Run: headless pygame with SDL's dummy video driver; simulated clock (each Clock.tick advances the game by its frame time, no real sleeping); random seed 0; keys injected as events and as key.get_pressed() state; no mouse input; restart key R tapped at the start of phases 3 and 4.
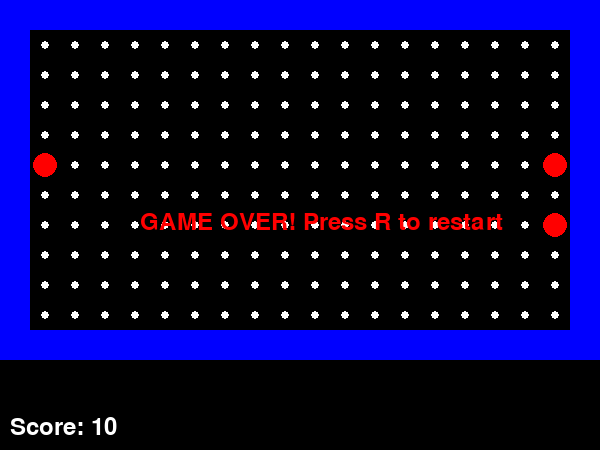
Frame 1 of 4 · flips 1–60 · no input
Frame 2 of 4 · flips 61–180 · tapped SPACE, RETURN · held RIGHT (→), D · screen unchanged from frame 1, image omitted
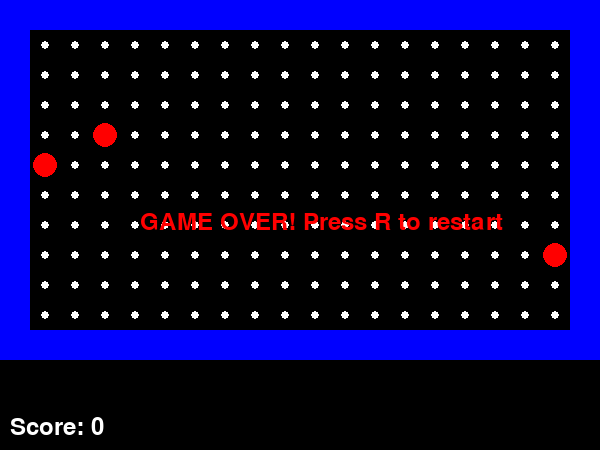
Frame 3 of 4 · flips 181–300 · tapped R · held DOWN (↓), S
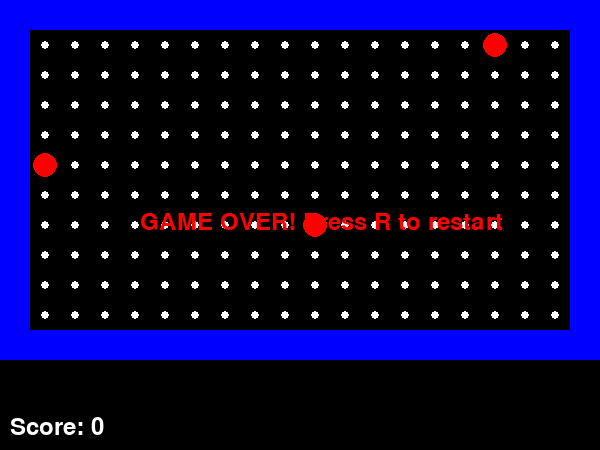
Frame 4 of 4 · flips 301–420 · tapped R · held LEFT (←), A, UP (↑), W

The pygame program that drew these frames:


import pygame
import random

pygame.init()

WIDTH, HEIGHT = 600, 450
screen = pygame.display.set_mode((WIDTH, HEIGHT))
pygame.display.set_caption("Simple Pac-Man")
clock = pygame.time.Clock()

BLACK = (0, 0, 0)
BLUE = (0, 0, 255)
YELLOW = (255, 255, 0)
RED = (255, 0, 0)
WHITE = (255, 255, 255)

maze = [
    [1,1,1,1,1,1,1,1,1,1,1,1,1,1,1,1,1,1,1,1],
    [1,0,0,0,0,0,0,0,0,0,0,0,0,0,0,0,0,0,0,1],
    [1,0,0,0,0,0,0,0,0,0,0,0,0,0,0,0,0,0,0,1],
    [1,0,0,0,0,0,0,0,0,0,0,0,0,0,0,0,0,0,0,1],
    [1,0,0,0,0,0,0,0,0,0,0,0,0,0,0,0,0,0,0,1],
    [1,0,0,0,0,0,0,0,0,0,0,0,0,0,0,0,0,0,0,1],
    [1,0,0,0,0,0,0,0,0,0,0,0,0,0,0,0,0,0,0,1],
    [1,0,0,0,0,0,0,0,0,0,0,0,0,0,0,0,0,0,0,1],
    [1,0,0,0,0,0,0,0,0,0,0,0,0,0,0,0,0,0,0,1],
    [1,0,0,0,0,0,0,0,0,0,0,0,0,0,0,0,0,0,0,1],
    [1,0,0,0,0,0,0,0,0,0,0,0,0,0,0,0,0,0,0,1],
    [1,1,1,1,1,1,1,1,1,1,1,1,1,1,1,1,1,1,1,1]
]

TILE_SIZE = 30
ROWS = len(maze)
COLS = len(maze[0])

player_x, player_y = 1, 5
player_dir = (0, 0)
next_dir = (0, 0)

ghosts = [[18, 1], [18, 11], [1, 11]]
ghost_dirs = [(0, 1), (0, -1), (1, 0)]

score = 0
font = pygame.font.Font(None, 36)
game_over = False
won = False

def can_move(x, y):
    if 0 <= x < COLS and 0 <= y < ROWS:
        return maze[y][x] != 1
    return False

running = True
while running:
    # 1. Handle inputs
    for event in pygame.event.get():
        if event.type == pygame.QUIT:
            running = False
        elif event.type == pygame.KEYDOWN:
            if event.key == pygame.K_LEFT:
                next_dir = (-1, 0)
            elif event.key == pygame.K_RIGHT:
                next_dir = (1, 0)
            elif event.key == pygame.K_UP:
                next_dir = (0, -1)  
            elif event.key == pygame.K_DOWN:
                next_dir = (0, 1)
            elif event.key == pygame.K_r and (game_over or won):
                # Reset game states completely
                maze = [row[:] for row in maze] # Quick reset block if needed
                player_x, player_y = 1, 5
                player_dir, next_dir = (0, 0), (0, 0)
                ghosts = [[18, 1], [18, 11], [1, 11]]
                score = 0
                game_over = False
                won = False

    # 2. Process game mechanics (Properly indented inside loop now)
    if not game_over and not won:
        # Check if the requested next turn direction is clear
        if can_move(player_x + next_dir[0], player_y + next_dir[1]):
            player_dir = next_dir

        # Advance character position tracking
        new_x = player_x + player_dir[0]
        new_y = player_y + player_dir[1]

        if can_move(new_x, new_y):
            player_x, player_y = new_x, new_y

        # Score calculations
        if maze[player_y][player_x] == 0:
            maze[player_y][player_x] = 2
            score += 10

        pellets_left = sum(row.count(0) for row in maze)
        if pellets_left == 0:
            won = True

        # Enemy AI Loops
        for i in range(len(ghosts)):
            gx, gy = ghosts[i]
            dx, dy = ghost_dirs[i]

            # Path planning check
            if random.random() < 0.15: # Slightly increased for smoother turns
                possible_dirs = [(0, 1), (0, -1), (1, 0), (-1, 0)]
                valid_dirs = [(pdx, pdy) for pdx, pdy in possible_dirs if can_move(gx + pdx, gy + pdy)]
                if valid_dirs:
                    ghost_dirs[i] = random.choice(valid_dirs)
                    dx, dy = ghost_dirs[i]

            next_gx, next_gy = gx + dx, gy + dy

            # Wall bounce backup plan
            if not can_move(next_gx, next_gy):
                possible_dirs = [(0, 1), (0, -1), (1, 0), (-1, 0)]
                random.shuffle(possible_dirs)
                for pdx, pdy in possible_dirs:
                    if can_move(gx + pdx, gy + pdy):
                        ghost_dirs[i] = (pdx, pdy)
                        break
            
            # Execute step movements
            ghosts[i][0] += ghost_dirs[i][0]
            ghosts[i][1] += ghost_dirs[i][1]

            # Damage Collision triggers
            if player_x == ghosts[i][0] and player_y == ghosts[i][1]:
                game_over = True

    # 3. Canvas Rendering Engine Pipeline
    screen.fill(BLACK)

    for y, row in enumerate(maze):
        for x, cell in enumerate(row):
            if cell == 1:
                pygame.draw.rect(screen, BLUE, (x*TILE_SIZE, y*TILE_SIZE, TILE_SIZE, TILE_SIZE))
            elif cell == 0:
                # Drew smaller small pellet dot sizes instead of fill tile
                pygame.draw.circle(screen, WHITE, (x*TILE_SIZE + TILE_SIZE//2, y*TILE_SIZE + TILE_SIZE//2), 4)
        
    # Pacman character
    pygame.draw.circle(screen, YELLOW, (player_x*TILE_SIZE + TILE_SIZE//2, player_y*TILE_SIZE + TILE_SIZE//2), 12)
    
    # Ghost rendering loops
    for gx, gy in ghosts:
        pygame.draw.circle(screen, RED, (gx*TILE_SIZE + TILE_SIZE//2, gy*TILE_SIZE + TILE_SIZE//2), 12)
    
    # Interface dashboard HUD text
    score_text = font.render(f"Score: {score}", True, WHITE)
    screen.blit(score_text, (10, HEIGHT - 35))

    if game_over:
        msg = font.render("GAME OVER! Press R to restart", True, RED)
        screen.blit(msg, (WIDTH//2 - 160, HEIGHT//2 - 15))
    elif won:
        msg = font.render("YOU WIN!", True, YELLOW)
        screen.blit(msg, (WIDTH//2 - 70, HEIGHT//2 - 15))
        
    pygame.display.flip()
    clock.tick(8)

pygame.quit()
